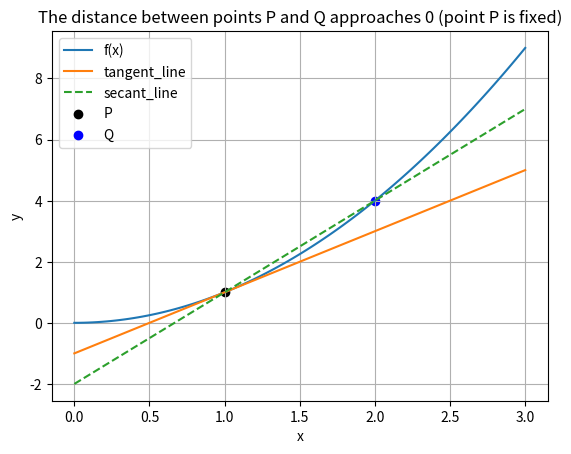

Python code for this plot:
import matplotlib.pyplot as plt
import numpy as np

# 定义函数
def f(x):
    return x ** 2

# 生成x轴数据
x = np.linspace(0, 3, 100)
y = f(x)

# 固定点P的横坐标
xp = 1
yp = f(xp)

# 定义点Q的横坐标（靠近P点）
xq = 2
yq = f(xq)

# 计算切线斜率（利用导数，对于y = x^2，导数为y' = 2x ）
tangent_slope = 2 * xp
# 切线方程 y - yp = tangent_slope * (x - xp)
tangent_y = tangent_slope * (x - xp) + yp

# 割线方程 y - yp = ((yq - yp) / (xq - xp)) * (x - xp)
secant_slope = (yq - yp) / (xq - xp)
secant_y = secant_slope * (x - xp) + yp

# 绘制函数曲线
plt.plot(x, y, label='f(x)')
# 绘制切线
plt.plot(x, tangent_y, label='tangent_line')
# 绘制割线
plt.plot(x, secant_y, '--', label='secant_line')
# 标记点P和Q
plt.scatter(xp, yp, color='black', label='P')
plt.scatter(xq, yq, color='blue', label='Q')

# 添加坐标轴标签和标题
plt.xlabel('x')
plt.ylabel('y')
plt.title('The distance between points P and Q approaches 0 (point P is fixed)')
# 添加图例
plt.legend()
# 显示网格
plt.grid(True)
# 显示图形
plt.show()